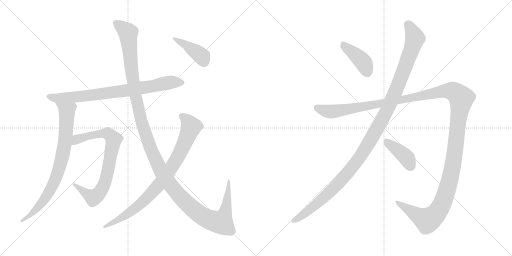
t = 0.00 s
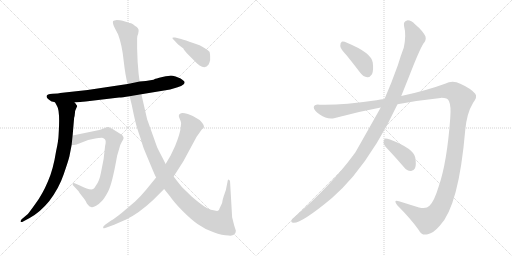
t = 1.90 s
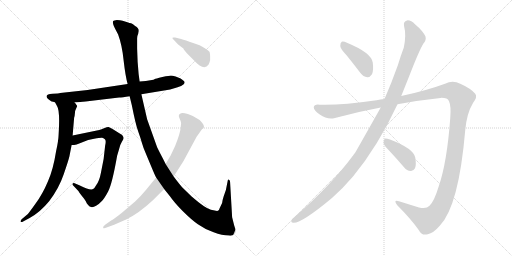
t = 3.79 s
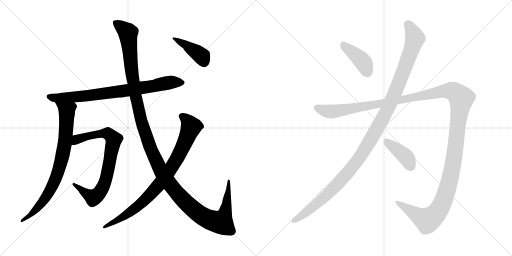
t = 5.69 s
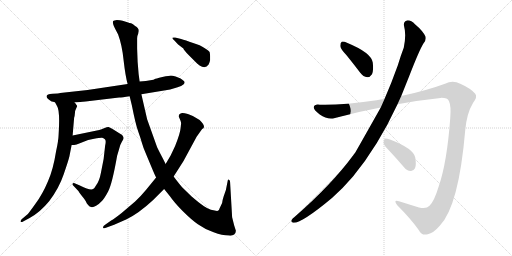
t = 7.58 s
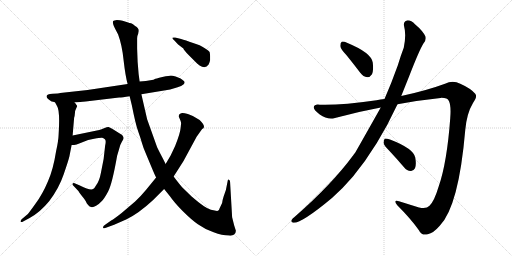
t = 9.48 s

The animated SVG that drew these frames (rendered in a browser with its animation timeline set to each time). Animation: 10 CSS @keyframes rules; one cycle of 9.48 s.

<svg version="1.1" viewBox="0 0 2048 1024" xmlns="http://www.w3.org/2000/svg">
  <g stroke="lightgray" stroke-dasharray="1,1" stroke-width="1" transform="scale(4, 4)">
    <line x1="0" y1="0" x2="256" y2="256"></line>
    <line x1="256" y1="0" x2="0" y2="256"></line>
    <line x1="128" y1="0" x2="128" y2="256"></line>
    <line x1="0" y1="128" x2="256" y2="128"></line>
    <line x1="256" y1="0" x2="512" y2="256"></line>
    <line x1="512" y1="0" x2="256" y2="256"></line>
    <line x1="384" y1="0" x2="384" y2="256"></line>
    <line x1="256" y1="128" x2="512" y2="128"></line>
  </g>
<g transform="scale(1, -1) translate(0, -850)">
   <style type="text/css">
    @keyframes keyframes0 {
      from {
       stroke: black;
       stroke-dashoffset: 795;
       stroke-width: 128;
       }
       72% {
       animation-timing-function: step-end;
       stroke: black;
       stroke-dashoffset: 0;
       stroke-width: 128;
       }
       to {
       stroke: black;
       stroke-width: 1024;
       }
       }
       #make-me-a-hanzi-animation-0 {
         animation: keyframes0 0.896973s both;
         animation-delay: 0.000000s;
         animation-timing-function: linear;
       }
    @keyframes keyframes1 {
      from {
       stroke: black;
       stroke-dashoffset: 803;
       stroke-width: 128;
       }
       72% {
       animation-timing-function: step-end;
       stroke: black;
       stroke-dashoffset: 0;
       stroke-width: 128;
       }
       to {
       stroke: black;
       stroke-width: 1024;
       }
       }
       #make-me-a-hanzi-animation-1 {
         animation: keyframes1 0.903483s both;
         animation-delay: 0.896973s;
         animation-timing-function: linear;
       }
    @keyframes keyframes2 {
      from {
       stroke: black;
       stroke-dashoffset: 784;
       stroke-width: 128;
       }
       72% {
       animation-timing-function: step-end;
       stroke: black;
       stroke-dashoffset: 0;
       stroke-width: 128;
       }
       to {
       stroke: black;
       stroke-width: 1024;
       }
       }
       #make-me-a-hanzi-animation-2 {
         animation: keyframes2 0.888021s both;
         animation-delay: 1.800456s;
         animation-timing-function: linear;
       }
    @keyframes keyframes3 {
      from {
       stroke: black;
       stroke-dashoffset: 1387;
       stroke-width: 128;
       }
       82% {
       animation-timing-function: step-end;
       stroke: black;
       stroke-dashoffset: 0;
       stroke-width: 128;
       }
       to {
       stroke: black;
       stroke-width: 1024;
       }
       }
       #make-me-a-hanzi-animation-3 {
         animation: keyframes3 1.378743s both;
         animation-delay: 2.688477s;
         animation-timing-function: linear;
       }
    @keyframes keyframes4 {
      from {
       stroke: black;
       stroke-dashoffset: 856;
       stroke-width: 128;
       }
       74% {
       animation-timing-function: step-end;
       stroke: black;
       stroke-dashoffset: 0;
       stroke-width: 128;
       }
       to {
       stroke: black;
       stroke-width: 1024;
       }
       }
       #make-me-a-hanzi-animation-4 {
         animation: keyframes4 0.946615s both;
         animation-delay: 4.067220s;
         animation-timing-function: linear;
       }
    @keyframes keyframes5 {
      from {
       stroke: black;
       stroke-dashoffset: 413;
       stroke-width: 128;
       }
       57% {
       animation-timing-function: step-end;
       stroke: black;
       stroke-dashoffset: 0;
       stroke-width: 128;
       }
       to {
       stroke: black;
       stroke-width: 1024;
       }
       }
       #make-me-a-hanzi-animation-5 {
         animation: keyframes5 0.586100s both;
         animation-delay: 5.013835s;
         animation-timing-function: linear;
       }
    @keyframes keyframes6 {
      from {
       stroke: black;
       stroke-dashoffset: 409;
       stroke-width: 128;
       }
       57% {
       animation-timing-function: step-end;
       stroke: black;
       stroke-dashoffset: 0;
       stroke-width: 128;
       }
       to {
       stroke: black;
       stroke-width: 1024;
       }
       }
       #make-me-a-hanzi-animation-6 {
         animation: keyframes6 0.582845s both;
         animation-delay: 5.599935s;
         animation-timing-function: linear;
       }
    @keyframes keyframes7 {
      from {
       stroke: black;
       stroke-dashoffset: 1212;
       stroke-width: 128;
       }
       80% {
       animation-timing-function: step-end;
       stroke: black;
       stroke-dashoffset: 0;
       stroke-width: 128;
       }
       to {
       stroke: black;
       stroke-width: 1024;
       }
       }
       #make-me-a-hanzi-animation-7 {
         animation: keyframes7 1.236328s both;
         animation-delay: 6.182780s;
         animation-timing-function: linear;
       }
    @keyframes keyframes8 {
      from {
       stroke: black;
       stroke-dashoffset: 1514;
       stroke-width: 128;
       }
       83% {
       animation-timing-function: step-end;
       stroke: black;
       stroke-dashoffset: 0;
       stroke-width: 128;
       }
       to {
       stroke: black;
       stroke-width: 1024;
       }
       }
       #make-me-a-hanzi-animation-8 {
         animation: keyframes8 1.482096s both;
         animation-delay: 7.419108s;
         animation-timing-function: linear;
       }
    @keyframes keyframes9 {
      from {
       stroke: black;
       stroke-dashoffset: 404;
       stroke-width: 128;
       }
       57% {
       animation-timing-function: step-end;
       stroke: black;
       stroke-dashoffset: 0;
       stroke-width: 128;
       }
       to {
       stroke: black;
       stroke-width: 1024;
       }
       }
       #make-me-a-hanzi-animation-9 {
         animation: keyframes9 0.578776s both;
         animation-delay: 8.901204s;
         animation-timing-function: linear;
       }
</style>
<path d="M 206.5 444.0 Q 212.5 444.0 220.5 440.0 L 298.5 440.0 L 342.5 444.0 L 476.5 460.0 Q 488.5 460.0 518.5 465.0 L 565.5 473.0 L 680.5 492.0 L 710.5 501.0 Q 726.5 505.0 733.5 512.0 Q 741.5 519.0 736.5 525.0 Q 731.5 530.0 722.5 536.0 L 702.5 544.0 Q 688.5 548.0 683.5 548.0 Q 679.5 548.0 649.5 542.0 Q 620.5 535.0 619.5 534.0 Q 614.5 529.0 558.5 524.0 L 510.5 514.0 L 350.5 490.0 L 240.5 478.0 Q 235.5 476.0 210.5 475.0 Q 186.5 473.0 186.5 466.0 Q 183.5 459.0 206.5 444.0 Z" fill="lightgray"></path> 
<path d="M 220.5 440.0 L 228.5 425.0 Q 240.5 407.0 234.5 312.0 Q 233.5 285.0 224.5 246.0 Q 212.5 170.0 191.5 124.0 Q 170.5 74.0 142.5 36.0 Q 114.5 -3.0 111.5 -6.0 L 86.5 -27.0 Q 80.5 -34.0 82.5 -37.0 Q 85.5 -40.0 92.5 -36.0 L 118.5 -22.0 Q 160.5 1.0 196.5 45.0 Q 235.5 96.0 254.5 152.0 Q 273.5 207.0 277.5 224.0 L 286.5 270.0 L 290.5 308.0 L 296.5 379.0 Q 298.5 382.0 299.5 396.0 Q 300.5 410.0 304.5 416.0 L 308.5 425.0 Q 309.5 427.0 304.5 432.0 Q 302.5 436.0 298.5 440.0 C 280.5 464.0 206.5 466.0 220.5 440.0 Z" fill="lightgray"></path> 
<path d="M 286.5 270.0 L 296.5 270.0 L 306.5 272.0 L 352.5 290.0 L 376.5 295.0 Q 403.5 300.0 408.5 299.0 Q 413.5 298.0 419.5 293.0 Q 425.5 288.0 420.5 267.0 L 414.5 214.0 L 403.5 158.0 Q 397.5 126.0 384.5 109.0 Q 377.5 96.0 372.5 94.0 Q 361.5 87.0 319.5 108.0 L 298.5 117.0 Q 292.5 120.0 290.5 115.0 Q 288.5 110.0 296.5 104.0 L 313.5 86.0 Q 314.5 83.0 328.5 65.0 Q 343.5 47.0 344.5 42.0 Q 346.5 37.0 352.5 30.0 Q 358.5 22.0 364.5 22.0 Q 371.5 19.0 384.5 27.0 Q 397.5 35.0 406.5 45.0 Q 416.5 54.0 432.5 84.0 Q 448.5 114.0 468.5 227.0 L 476.5 254.0 Q 480.5 272.0 487.5 283.0 Q 494.5 293.0 494.5 298.0 Q 494.5 302.0 488.5 310.0 L 448.5 335.0 Q 439.5 340.0 434.5 342.0 Q 429.5 343.0 418.5 338.0 L 406.5 333.0 Q 399.5 330.0 382.5 327.0 L 290.5 308.0 C 261.5 302.0 256.5 268.0 286.5 270.0 Z" fill="lightgray"></path> 
<path d="M 518.5 465.0 L 527.5 428.0 Q 542.5 352.0 552.5 325.0 Q 562.5 297.0 567.5 279.0 Q 572.5 260.0 584.5 233.0 L 607.5 178.0 Q 619.5 149.0 624.5 140.0 L 656.5 94.0 L 680.5 64.0 Q 695.5 42.0 729.5 7.0 Q 764.5 -28.0 791.5 -47.0 Q 819.5 -67.0 854.5 -79.0 Q 889.5 -92.0 914.5 -92.0 Q 929.5 -94.0 936.5 -88.0 Q 943.5 -82.0 943.5 -73.0 L 936.5 -51.0 L 928.5 -19.0 L 920.5 119.0 Q 921.5 129.0 915.5 131.0 Q 913.5 133.0 911.5 130.0 L 903.5 90.0 L 894.5 64.0 Q 889.5 49.0 888.5 38.0 L 878.5 17.0 Q 876.5 9.0 871.5 7.0 Q 867.5 5.0 843.5 11.0 Q 820.5 17.0 766.5 64.0 L 728.5 101.0 Q 715.5 116.0 694.5 144.0 L 662.5 194.0 L 651.5 216.0 Q 637.5 242.0 628.5 261.0 L 588.5 373.0 L 565.5 473.0 L 558.5 524.0 L 554.5 554.0 L 550.5 603.0 L 548.5 656.0 L 548.5 697.0 Q 547.5 704.0 552.5 714.0 L 554.5 726.0 Q 555.5 738.0 540.5 746.0 Q 531.5 755.0 524.5 757.0 Q 518.5 758.0 509.5 761.0 L 490.5 767.0 Q 480.5 770.0 467.5 770.0 Q 455.5 769.0 452.5 766.0 Q 448.5 757.0 460.5 735.0 L 472.5 712.0 Q 488.5 669.0 494.5 608.0 Q 501.5 546.0 510.5 514.0 L 518.5 465.0 Z" fill="lightgray"></path> 
<path d="M 624.5 140.0 L 584.5 91.0 Q 560.5 62.0 540.5 44.0 L 486.5 -2.0 Q 457.5 -25.0 444.5 -32.0 L 420.5 -49.0 Q 410.5 -56.0 412.5 -61.0 Q 414.5 -66.0 426.5 -60.0 L 456.5 -49.0 L 504.5 -28.0 Q 554.5 -4.0 611.5 49.0 L 656.5 94.0 L 694.5 144.0 L 733.5 205.0 L 786.5 303.0 L 808.5 334.0 Q 815.5 337.0 815.5 341.0 Q 818.5 350.0 798.5 370.0 Q 772.5 388.0 751.5 394.0 Q 730.5 400.0 724.5 397.0 Q 710.5 392.0 717.5 378.0 Q 724.5 363.0 724.5 358.0 L 722.5 338.0 Q 720.5 316.0 700.5 266.0 L 682.5 228.0 L 662.5 194.0 L 624.5 140.0 Z" fill="lightgray"></path> 
<path d="M 724.5 694.0 L 700.5 700.0 Q 690.5 701.0 689.5 699.0 Q 688.5 697.0 696.5 689.0 L 712.5 672.0 L 733.5 656.0 Q 734.5 651.0 754.5 630.0 L 782.5 602.0 Q 788.5 595.0 798.5 588.0 Q 821.5 573.0 834.5 592.0 Q 839.5 604.0 840.5 610.0 L 840.5 626.0 Q 840.5 632.0 838.5 642.0 Q 832.5 651.0 798.5 669.0 L 772.5 678.0 Q 740.5 690.0 724.5 694.0 Z" fill="lightgray"></path> 
<path d="M 1387.0 628.5 Q 1412.0 597.5 1441.0 559.5 Q 1453.0 543.5 1469.0 541.5 Q 1479.0 540.5 1488.0 553.5 Q 1495.0 568.5 1491.0 600.5 Q 1485.0 639.5 1390.0 678.5 Q 1374.0 685.5 1367.0 683.5 Q 1361.0 680.5 1361.0 666.5 Q 1362.0 654.5 1387.0 628.5 Z" fill="lightgray"></path> 
<path d="M 1523.0 420.5 Q 1430.0 255.5 1420.0 238.5 Q 1416.0 235.5 1413.0 229.5 Q 1326.0 111.5 1178.0 -17.5 Q 1171.0 -21.5 1167.0 -28.5 Q 1161.0 -38.5 1173.0 -40.5 Q 1206.0 -43.5 1329.0 59.5 Q 1371.0 96.5 1412.0 144.5 Q 1512.0 265.5 1590.0 433.5 L 1605.0 466.5 L 1637.0 546.5 Q 1677.0 649.5 1693.0 675.5 Q 1706.0 688.5 1702.0 704.5 Q 1690.0 728.5 1661.0 752.5 Q 1643.0 770.5 1628.0 768.5 Q 1613.0 764.5 1616.0 747.5 Q 1626.0 710.5 1615.0 659.5 Q 1603.0 628.5 1591.0 588.5 Q 1566.0 518.5 1538.0 454.5 L 1523.0 420.5 Z" fill="lightgray"></path> 
<path d="M 1538.0 454.5 Q 1522.0 453.5 1506.0 449.5 Q 1361.0 428.5 1279.0 431.5 Q 1257.0 434.5 1255.0 421.5 Q 1254.0 409.5 1279.0 392.5 Q 1310.0 370.5 1340.0 378.5 Q 1431.0 403.5 1523.0 420.5 L 1590.0 433.5 Q 1675.0 449.5 1762.0 458.5 Q 1790.0 459.5 1796.0 445.5 Q 1805.0 426.5 1801.0 378.5 Q 1788.0 200.5 1755.0 105.5 Q 1737.0 45.5 1718.0 27.5 Q 1705.0 12.5 1676.0 20.5 Q 1634.0 33.5 1596.0 45.5 Q 1571.0 52.5 1589.0 29.5 Q 1644.0 -25.5 1675.0 -69.5 Q 1687.0 -94.5 1711.0 -86.5 Q 1733.0 -82.5 1759.0 -52.5 Q 1835.0 25.5 1861.0 330.5 Q 1867.0 397.5 1892.0 438.5 Q 1911.0 463.5 1901.0 475.5 Q 1882.0 497.5 1841.0 515.5 Q 1811.0 530.5 1780.0 515.5 Q 1704.0 487.5 1605.0 466.5 L 1538.0 454.5 Z" fill="lightgray"></path> 
<path d="M 1559.0 245.5 Q 1587.0 215.5 1617.0 180.5 Q 1627.0 167.5 1643.0 166.5 Q 1653.0 165.5 1660.0 177.5 Q 1666.0 190.5 1661.0 220.5 Q 1654.0 256.5 1560.0 292.5 Q 1545.0 296.5 1539.0 295.5 Q 1535.0 292.5 1534.0 279.5 Q 1535.0 269.5 1559.0 245.5 Z" fill="lightgray"></path> 
      <clipPath id="make-me-a-hanzi-clip-0">
      <path d="M 206.5 444.0 Q 212.5 444.0 220.5 440.0 L 298.5 440.0 L 342.5 444.0 L 476.5 460.0 Q 488.5 460.0 518.5 465.0 L 565.5 473.0 L 680.5 492.0 L 710.5 501.0 Q 726.5 505.0 733.5 512.0 Q 741.5 519.0 736.5 525.0 Q 731.5 530.0 722.5 536.0 L 702.5 544.0 Q 688.5 548.0 683.5 548.0 Q 679.5 548.0 649.5 542.0 Q 620.5 535.0 619.5 534.0 Q 614.5 529.0 558.5 524.0 L 510.5 514.0 L 350.5 490.0 L 240.5 478.0 Q 235.5 476.0 210.5 475.0 Q 186.5 473.0 186.5 466.0 Q 183.5 459.0 206.5 444.0 Z" fill="lightgray"></path>
      </clipPath>
      <path clip-path="url(#make-me-a-hanzi-clip-0)" d="M 194.5 464.0 L 228.5 457.0 L 333.5 465.0 L 505.5 488.0 L 690.5 522.0 L 727.5 520.0 " fill="none" id="make-me-a-hanzi-animation-0" stroke-dasharray="667 1334" stroke-linecap="round"></path>

      <clipPath id="make-me-a-hanzi-clip-1">
      <path d="M 220.5 440.0 L 228.5 425.0 Q 240.5 407.0 234.5 312.0 Q 233.5 285.0 224.5 246.0 Q 212.5 170.0 191.5 124.0 Q 170.5 74.0 142.5 36.0 Q 114.5 -3.0 111.5 -6.0 L 86.5 -27.0 Q 80.5 -34.0 82.5 -37.0 Q 85.5 -40.0 92.5 -36.0 L 118.5 -22.0 Q 160.5 1.0 196.5 45.0 Q 235.5 96.0 254.5 152.0 Q 273.5 207.0 277.5 224.0 L 286.5 270.0 L 290.5 308.0 L 296.5 379.0 Q 298.5 382.0 299.5 396.0 Q 300.5 410.0 304.5 416.0 L 308.5 425.0 Q 309.5 427.0 304.5 432.0 Q 302.5 436.0 298.5 440.0 C 280.5 464.0 206.5 466.0 220.5 440.0 Z" fill="lightgray"></path>
      </clipPath>
      <path clip-path="url(#make-me-a-hanzi-clip-1)" d="M 228.5 439.0 L 267.5 407.0 L 262.5 305.0 L 235.5 170.0 L 185.5 63.0 L 120.5 -12.0 L 87.5 -33.0 " fill="none" id="make-me-a-hanzi-animation-1" stroke-dasharray="675 1350" stroke-linecap="round"></path>

      <clipPath id="make-me-a-hanzi-clip-2">
      <path d="M 286.5 270.0 L 296.5 270.0 L 306.5 272.0 L 352.5 290.0 L 376.5 295.0 Q 403.5 300.0 408.5 299.0 Q 413.5 298.0 419.5 293.0 Q 425.5 288.0 420.5 267.0 L 414.5 214.0 L 403.5 158.0 Q 397.5 126.0 384.5 109.0 Q 377.5 96.0 372.5 94.0 Q 361.5 87.0 319.5 108.0 L 298.5 117.0 Q 292.5 120.0 290.5 115.0 Q 288.5 110.0 296.5 104.0 L 313.5 86.0 Q 314.5 83.0 328.5 65.0 Q 343.5 47.0 344.5 42.0 Q 346.5 37.0 352.5 30.0 Q 358.5 22.0 364.5 22.0 Q 371.5 19.0 384.5 27.0 Q 397.5 35.0 406.5 45.0 Q 416.5 54.0 432.5 84.0 Q 448.5 114.0 468.5 227.0 L 476.5 254.0 Q 480.5 272.0 487.5 283.0 Q 494.5 293.0 494.5 298.0 Q 494.5 302.0 488.5 310.0 L 448.5 335.0 Q 439.5 340.0 434.5 342.0 Q 429.5 343.0 418.5 338.0 L 406.5 333.0 Q 399.5 330.0 382.5 327.0 L 290.5 308.0 C 261.5 302.0 256.5 268.0 286.5 270.0 Z" fill="lightgray"></path>
      </clipPath>
      <path clip-path="url(#make-me-a-hanzi-clip-2)" d="M 291.5 276.0 L 317.5 296.0 L 406.5 316.0 L 431.5 316.0 L 455.5 291.0 L 424.5 134.0 L 394.5 75.0 L 369.5 61.0 L 295.5 111.0 " fill="none" id="make-me-a-hanzi-animation-2" stroke-dasharray="656 1312" stroke-linecap="round"></path>

      <clipPath id="make-me-a-hanzi-clip-3">
      <path d="M 518.5 465.0 L 527.5 428.0 Q 542.5 352.0 552.5 325.0 Q 562.5 297.0 567.5 279.0 Q 572.5 260.0 584.5 233.0 L 607.5 178.0 Q 619.5 149.0 624.5 140.0 L 656.5 94.0 L 680.5 64.0 Q 695.5 42.0 729.5 7.0 Q 764.5 -28.0 791.5 -47.0 Q 819.5 -67.0 854.5 -79.0 Q 889.5 -92.0 914.5 -92.0 Q 929.5 -94.0 936.5 -88.0 Q 943.5 -82.0 943.5 -73.0 L 936.5 -51.0 L 928.5 -19.0 L 920.5 119.0 Q 921.5 129.0 915.5 131.0 Q 913.5 133.0 911.5 130.0 L 903.5 90.0 L 894.5 64.0 Q 889.5 49.0 888.5 38.0 L 878.5 17.0 Q 876.5 9.0 871.5 7.0 Q 867.5 5.0 843.5 11.0 Q 820.5 17.0 766.5 64.0 L 728.5 101.0 Q 715.5 116.0 694.5 144.0 L 662.5 194.0 L 651.5 216.0 Q 637.5 242.0 628.5 261.0 L 588.5 373.0 L 565.5 473.0 L 558.5 524.0 L 554.5 554.0 L 550.5 603.0 L 548.5 656.0 L 548.5 697.0 Q 547.5 704.0 552.5 714.0 L 554.5 726.0 Q 555.5 738.0 540.5 746.0 Q 531.5 755.0 524.5 757.0 Q 518.5 758.0 509.5 761.0 L 490.5 767.0 Q 480.5 770.0 467.5 770.0 Q 455.5 769.0 452.5 766.0 Q 448.5 757.0 460.5 735.0 L 472.5 712.0 Q 488.5 669.0 494.5 608.0 Q 501.5 546.0 510.5 514.0 L 518.5 465.0 Z" fill="lightgray"></path>
      </clipPath>
      <path clip-path="url(#make-me-a-hanzi-clip-3)" d="M 461.5 761.0 L 511.5 718.0 L 530.5 537.0 L 560.5 385.0 L 604.5 249.0 L 668.5 128.0 L 734.5 48.0 L 790.5 -1.0 L 828.5 -25.0 L 877.5 -39.0 L 884.5 -39.0 L 901.5 3.0 L 915.5 124.0 " fill="none" id="make-me-a-hanzi-animation-3" stroke-dasharray="1259 2518" stroke-linecap="round"></path>

      <clipPath id="make-me-a-hanzi-clip-4">
      <path d="M 624.5 140.0 L 584.5 91.0 Q 560.5 62.0 540.5 44.0 L 486.5 -2.0 Q 457.5 -25.0 444.5 -32.0 L 420.5 -49.0 Q 410.5 -56.0 412.5 -61.0 Q 414.5 -66.0 426.5 -60.0 L 456.5 -49.0 L 504.5 -28.0 Q 554.5 -4.0 611.5 49.0 L 656.5 94.0 L 694.5 144.0 L 733.5 205.0 L 786.5 303.0 L 808.5 334.0 Q 815.5 337.0 815.5 341.0 Q 818.5 350.0 798.5 370.0 Q 772.5 388.0 751.5 394.0 Q 730.5 400.0 724.5 397.0 Q 710.5 392.0 717.5 378.0 Q 724.5 363.0 724.5 358.0 L 722.5 338.0 Q 720.5 316.0 700.5 266.0 L 682.5 228.0 L 662.5 194.0 L 624.5 140.0 Z" fill="lightgray"></path>
      </clipPath>
      <path clip-path="url(#make-me-a-hanzi-clip-4)" d="M 726.5 385.0 L 748.5 368.0 L 764.5 343.0 L 720.5 239.0 L 668.5 154.0 L 619.5 93.0 L 555.5 28.0 L 481.5 -24.0 L 419.5 -57.0 " fill="none" id="make-me-a-hanzi-animation-4" stroke-dasharray="728 1456" stroke-linecap="round"></path>

      <clipPath id="make-me-a-hanzi-clip-5">
      <path d="M 724.5 694.0 L 700.5 700.0 Q 690.5 701.0 689.5 699.0 Q 688.5 697.0 696.5 689.0 L 712.5 672.0 L 733.5 656.0 Q 734.5 651.0 754.5 630.0 L 782.5 602.0 Q 788.5 595.0 798.5 588.0 Q 821.5 573.0 834.5 592.0 Q 839.5 604.0 840.5 610.0 L 840.5 626.0 Q 840.5 632.0 838.5 642.0 Q 832.5 651.0 798.5 669.0 L 772.5 678.0 Q 740.5 690.0 724.5 694.0 Z" fill="lightgray"></path>
      </clipPath>
      <path clip-path="url(#make-me-a-hanzi-clip-5)" d="M 695.5 696.0 L 791.5 638.0 L 806.5 625.0 L 816.5 602.0 " fill="none" id="make-me-a-hanzi-animation-5" stroke-dasharray="285 570" stroke-linecap="round"></path>

      <clipPath id="make-me-a-hanzi-clip-6">
      <path d="M 1387.0 628.5 Q 1412.0 597.5 1441.0 559.5 Q 1453.0 543.5 1469.0 541.5 Q 1479.0 540.5 1488.0 553.5 Q 1495.0 568.5 1491.0 600.5 Q 1485.0 639.5 1390.0 678.5 Q 1374.0 685.5 1367.0 683.5 Q 1361.0 680.5 1361.0 666.5 Q 1362.0 654.5 1387.0 628.5 Z" fill="lightgray"></path>
      </clipPath>
      <path clip-path="url(#make-me-a-hanzi-clip-6)" d="M 1371.0 675.5 L 1446.0 609.5 L 1469.0 561.5 " fill="none" id="make-me-a-hanzi-animation-6" stroke-dasharray="281 562" stroke-linecap="round"></path>

      <clipPath id="make-me-a-hanzi-clip-7">
      <path d="M 1523.0 420.5 Q 1430.0 255.5 1420.0 238.5 Q 1416.0 235.5 1413.0 229.5 Q 1326.0 111.5 1178.0 -17.5 Q 1171.0 -21.5 1167.0 -28.5 Q 1161.0 -38.5 1173.0 -40.5 Q 1206.0 -43.5 1329.0 59.5 Q 1371.0 96.5 1412.0 144.5 Q 1512.0 265.5 1590.0 433.5 L 1605.0 466.5 L 1637.0 546.5 Q 1677.0 649.5 1693.0 675.5 Q 1706.0 688.5 1702.0 704.5 Q 1690.0 728.5 1661.0 752.5 Q 1643.0 770.5 1628.0 768.5 Q 1613.0 764.5 1616.0 747.5 Q 1626.0 710.5 1615.0 659.5 Q 1603.0 628.5 1591.0 588.5 Q 1566.0 518.5 1538.0 454.5 L 1523.0 420.5 Z" fill="lightgray"></path>
      </clipPath>
      <path clip-path="url(#make-me-a-hanzi-clip-7)" d="M 1631.0 752.5 L 1660.0 697.5 L 1648.0 656.5 L 1555.0 422.5 L 1487.0 298.5 L 1440.0 222.5 L 1348.0 111.5 L 1270.0 36.5 L 1176.0 -31.5 " fill="none" id="make-me-a-hanzi-animation-7" stroke-dasharray="1084 2168" stroke-linecap="round"></path>

      <clipPath id="make-me-a-hanzi-clip-8">
      <path d="M 1538.0 454.5 Q 1522.0 453.5 1506.0 449.5 Q 1361.0 428.5 1279.0 431.5 Q 1257.0 434.5 1255.0 421.5 Q 1254.0 409.5 1279.0 392.5 Q 1310.0 370.5 1340.0 378.5 Q 1431.0 403.5 1523.0 420.5 L 1590.0 433.5 Q 1675.0 449.5 1762.0 458.5 Q 1790.0 459.5 1796.0 445.5 Q 1805.0 426.5 1801.0 378.5 Q 1788.0 200.5 1755.0 105.5 Q 1737.0 45.5 1718.0 27.5 Q 1705.0 12.5 1676.0 20.5 Q 1634.0 33.5 1596.0 45.5 Q 1571.0 52.5 1589.0 29.5 Q 1644.0 -25.5 1675.0 -69.5 Q 1687.0 -94.5 1711.0 -86.5 Q 1733.0 -82.5 1759.0 -52.5 Q 1835.0 25.5 1861.0 330.5 Q 1867.0 397.5 1892.0 438.5 Q 1911.0 463.5 1901.0 475.5 Q 1882.0 497.5 1841.0 515.5 Q 1811.0 530.5 1780.0 515.5 Q 1704.0 487.5 1605.0 466.5 L 1538.0 454.5 Z" fill="lightgray"></path>
      </clipPath>
      <path clip-path="url(#make-me-a-hanzi-clip-8)" d="M 1266.0 419.5 L 1329.0 403.5 L 1783.0 486.5 L 1814.0 483.5 L 1840.0 463.5 L 1845.0 456.5 L 1809.0 173.5 L 1784.0 77.5 L 1760.0 18.5 L 1734.0 -15.5 L 1709.0 -30.5 L 1589.0 38.5 " fill="none" id="make-me-a-hanzi-animation-8" stroke-dasharray="1386 2772" stroke-linecap="round"></path>

      <clipPath id="make-me-a-hanzi-clip-9">
      <path d="M 1559.0 245.5 Q 1587.0 215.5 1617.0 180.5 Q 1627.0 167.5 1643.0 166.5 Q 1653.0 165.5 1660.0 177.5 Q 1666.0 190.5 1661.0 220.5 Q 1654.0 256.5 1560.0 292.5 Q 1545.0 296.5 1539.0 295.5 Q 1535.0 292.5 1534.0 279.5 Q 1535.0 269.5 1559.0 245.5 Z" fill="lightgray"></path>
      </clipPath>
      <path clip-path="url(#make-me-a-hanzi-clip-9)" d="M 1543.0 289.5 L 1618.0 227.5 L 1644.0 184.5 " fill="none" id="make-me-a-hanzi-animation-9" stroke-dasharray="276 552" stroke-linecap="round"></path>

</g>
</svg>
